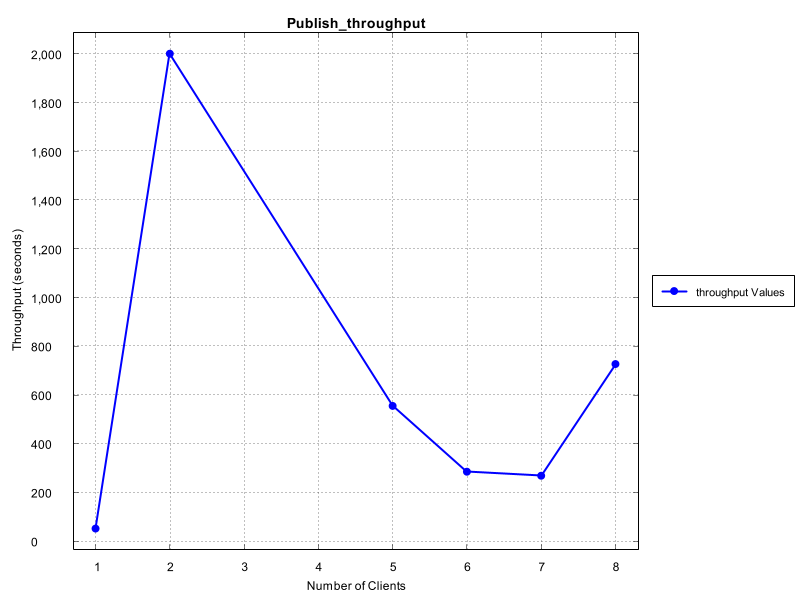

The table this chart was drawn from, first rows:
Number of Clients, Time Taken (seconds)
1, 52.63
2, 2000
3, Infinity
4, Infinity
5, 555.6
6, 285.7
7, 269.2
8, 727.3
